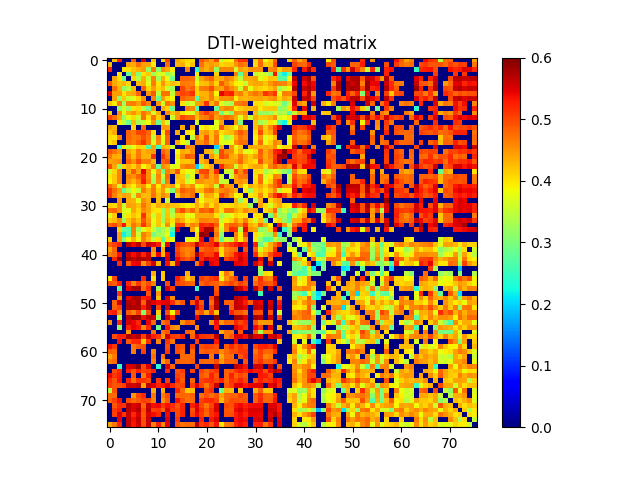

The data file committed next to this chart (first rows):
0.000000000000000000e+00, 4.251645964662204014e-01, 5.237703985186489275e-01, 0.000000000000000000e+00, 0.000000000000000000e+00, 4.914427497027762937e-01, 0.000000000000000000e+00, 5.524297244157201359e-01, 0.000000000000000000e+00, 4.198256814712140184e-01, 0.000000000000000000e+00, 4.096929342891880155e-01, 5.017034300735166985e-01, 0.000000000000000000e+00, 4.412531208855515197e-01, 4.163925927196249210e-01, 4.072116563373683884e-01, 4.023562829264317742e-01, 0.000000000000000000e+00, 4.916161344223634044e-01, 4.707999676630719166e-01, 4.420681419492175079e-01, 4.946353212204688821e-01, 3.581441305957676069e-01
4.251645964662204014e-01, 0.000000000000000000e+00, 0.000000000000000000e+00, 0.000000000000000000e+00, 4.419269432753052951e-01, 4.363303294351522088e-01, 4.754746913939942865e-01, 4.438832157057864269e-01, 4.433132440236212113e-01, 3.943770953105363852e-01, 0.000000000000000000e+00, 0.000000000000000000e+00, 4.767499608979606784e-01, 0.000000000000000000e+00, 4.298878252533501199e-01, 4.382122526075543090e-01, 4.006433116506046277e-01, 4.211623432565925751e-01, 0.000000000000000000e+00, 4.751830797767376269e-01, 4.374975576823437184e-01, 4.475833627740121168e-01, 4.375766626978203067e-01, 4.086070292953716820e-01
5.237703985186489275e-01, 0.000000000000000000e+00, 0.000000000000000000e+00, 3.994598692988837185e-01, 4.025060338706302199e-01, 4.200626174441545180e-01, 4.323249699175691907e-01, 4.461673986547374238e-01, 3.210226215082848111e-01, 4.669957361762923087e-01, 3.185967282109452015e-01, 4.537157852720637985e-01, 4.382124473510278784e-01, 3.943926079608249258e-01, 0.000000000000000000e+00, 0.000000000000000000e+00, 4.644610659954505061e-01, 0.000000000000000000e+00, 2.447585504649522903e-01, 4.523698979183912727e-01, 4.334185410505885794e-01, 4.554876622987436008e-01, 3.181528740297693836e-01, 4.598227790761528211e-01
0.000000000000000000e+00, 0.000000000000000000e+00, 3.994598692988837185e-01, 0.000000000000000000e+00, 2.836590319132213933e-01, 4.294764881849880145e-01, 3.084203464685250085e-01, 3.996637162676470179e-01, 4.178676458734716936e-01, 3.216690743986760914e-01, 3.641843800410897725e-01, 3.660049542351250795e-01, 3.205602841282035875e-01, 3.473735334803991770e-01, 0.000000000000000000e+00, 0.000000000000000000e+00, 0.000000000000000000e+00, 0.000000000000000000e+00, 3.982041711274517115e-01, 0.000000000000000000e+00, 0.000000000000000000e+00, 0.000000000000000000e+00, 4.115142032559654939e-01, 0.000000000000000000e+00
0.000000000000000000e+00, 4.419269432753052951e-01, 4.025060338706302199e-01, 2.836590319132213933e-01, 0.000000000000000000e+00, 4.095261283394173168e-01, 3.401382685328843136e-01, 4.317198976068455929e-01, 3.557804299486703736e-01, 4.634317974129392170e-01, 3.269927444393205263e-01, 4.315192953911257123e-01, 3.790350232025607169e-01, 2.899878850159173238e-01, 0.000000000000000000e+00, 4.826955155932555197e-01, 4.823226853343597909e-01, 4.750075015208443108e-01, 3.494559994644645951e-01, 4.411479036700480250e-01, 4.661787112189286209e-01, 4.815927067419077945e-01, 4.333663213036946238e-01, 4.359740676900090151e-01
4.914427497027762937e-01, 4.363303294351522088e-01, 4.200626174441545180e-01, 4.294764881849880145e-01, 4.095261283394173168e-01, 0.000000000000000000e+00, 4.267233805115356882e-01, 4.376273326926357066e-01, 3.732009725079872831e-01, 4.686201854492864083e-01, 4.006144980070561190e-01, 4.511965195321738786e-01, 4.064107272874387111e-01, 4.285916332676931728e-01, 4.118264320596646821e-01, 4.709109984375229874e-01, 4.649711697058870885e-01, 4.636835979779971861e-01, 3.806269644000838115e-01, 4.197780025441629759e-01, 4.249262512925849888e-01, 4.525329926348805043e-01, 4.114619035694093152e-01, 4.897853031053724937e-01
0.000000000000000000e+00, 4.754746913939942865e-01, 4.323249699175691907e-01, 3.084203464685250085e-01, 3.401382685328843136e-01, 4.267233805115356882e-01, 0.000000000000000000e+00, 4.822706193564080257e-01, 4.084098350339452899e-01, 4.447982725838517948e-01, 4.056718860439529895e-01, 4.263851252053537100e-01, 3.574976783280551795e-01, 3.303944950619028820e-01, 0.000000000000000000e+00, 5.032184236531023203e-01, 4.692688993644936191e-01, 4.841357376038423199e-01, 4.143103733462855098e-01, 4.679194818904092168e-01, 4.694781449769723780e-01, 4.946856783438537963e-01, 4.471467891095968206e-01, 4.429189022024067057e-01
5.524297244157201359e-01, 4.438832157057864269e-01, 4.461673986547374238e-01, 3.996637162676470179e-01, 4.317198976068455929e-01, 4.376273326926357066e-01, 4.822706193564080257e-01, 0.000000000000000000e+00, 4.528864623722453908e-01, 4.892848230509285190e-01, 3.460340937461072741e-01, 4.722756405653191214e-01, 4.750817442874510910e-01, 3.510655768566444124e-01, 4.801138854626085251e-01, 5.018563459739314725e-01, 4.956897460406612943e-01, 5.145960335041124267e-01, 4.096393944083591143e-01, 4.296765952525956056e-01, 4.333838818981354257e-01, 4.647917308898055211e-01, 3.866559939945724000e-01, 5.448250186887552138e-01
0.000000000000000000e+00, 4.433132440236212113e-01, 3.210226215082848111e-01, 4.178676458734716936e-01, 3.557804299486703736e-01, 3.732009725079872831e-01, 4.084098350339452899e-01, 4.528864623722453908e-01, 0.000000000000000000e+00, 4.603475479003454884e-01, 2.897600659238395160e-01, 4.456231624883040254e-01, 4.045232515917661087e-01, 3.850524720181067728e-01, 0.000000000000000000e+00, 4.812404847961180843e-01, 4.724442221515762763e-01, 4.699433721291029209e-01, 2.690700925255496978e-01, 4.415790331602074126e-01, 4.305246450761726074e-01, 4.660706447556046128e-01, 4.156206987207071157e-01, 4.544283176153038895e-01
4.198256814712140184e-01, 3.943770953105363852e-01, 4.669957361762923087e-01, 3.216690743986760914e-01, 4.634317974129392170e-01, 4.686201854492864083e-01, 4.447982725838517948e-01, 4.892848230509285190e-01, 4.603475479003454884e-01, 0.000000000000000000e+00, 4.504439814952108101e-01, 3.625914891588197797e-01, 4.732962148915361156e-01, 4.517785686686180968e-01, 0.000000000000000000e+00, 4.003589947013402872e-01, 3.480057879141035815e-01, 3.674448905704160162e-01, 4.412124216134066801e-01, 4.469905187326466134e-01, 5.135194897359588451e-01, 4.273191612319416910e-01, 4.692217086326275766e-01, 3.733066506909609172e-01
0.000000000000000000e+00, 0.000000000000000000e+00, 3.185967282109452015e-01, 3.641843800410897725e-01, 3.269927444393205263e-01, 4.006144980070561190e-01, 4.056718860439529895e-01, 3.460340937461072741e-01, 2.897600659238395160e-01, 4.504439814952108101e-01, 0.000000000000000000e+00, 4.336340476842688862e-01, 4.121886465550139156e-01, 2.900530518296386973e-01, 0.000000000000000000e+00, 0.000000000000000000e+00, 4.660538832128974795e-01, 4.595369733443199212e-01, 2.570274541463700158e-01, 0.000000000000000000e+00, 0.000000000000000000e+00, 0.000000000000000000e+00, 2.839873586372371750e-01, 4.454800519324205177e-01
4.096929342891880155e-01, 0.000000000000000000e+00, 4.537157852720637985e-01, 3.660049542351250795e-01, 4.315192953911257123e-01, 4.511965195321738786e-01, 4.263851252053537100e-01, 4.722756405653191214e-01, 4.456231624883040254e-01, 3.625914891588197797e-01, 4.336340476842688862e-01, 0.000000000000000000e+00, 4.566545521580226974e-01, 4.222757918562859980e-01, 4.470711014422262819e-01, 4.009054104768661753e-01, 3.829171432467615155e-01, 3.656638937234866216e-01, 4.312284094369031040e-01, 4.842298558195288760e-01, 5.132370417357644543e-01, 4.821440289635616772e-01, 4.574421522516313177e-01, 2.910509176501404061e-01
5.017034300735166985e-01, 4.767499608979606784e-01, 4.382124473510278784e-01, 3.205602841282035875e-01, 3.790350232025607169e-01, 4.064107272874387111e-01, 3.574976783280551795e-01, 4.750817442874510910e-01, 4.045232515917661087e-01, 4.732962148915361156e-01, 4.121886465550139156e-01, 4.566545521580226974e-01, 0.000000000000000000e+00, 3.553244934274520928e-01, 4.464730898438613038e-01, 5.010478008915270065e-01, 4.834103316175651921e-01, 4.830250132806164776e-01, 4.207949463956762171e-01, 4.600244980432711128e-01, 4.666531843137236013e-01, 4.955039064901419210e-01, 4.416525951106994863e-01, 4.626742144545485935e-01
0.000000000000000000e+00, 0.000000000000000000e+00, 3.943926079608249258e-01, 3.473735334803991770e-01, 2.899878850159173238e-01, 4.285916332676931728e-01, 3.303944950619028820e-01, 3.510655768566444124e-01, 3.850524720181067728e-01, 4.517785686686180968e-01, 2.900530518296386973e-01, 4.222757918562859980e-01, 3.553244934274520928e-01, 0.000000000000000000e+00, 0.000000000000000000e+00, 0.000000000000000000e+00, 0.000000000000000000e+00, 0.000000000000000000e+00, 3.589644249888782057e-01, 0.000000000000000000e+00, 0.000000000000000000e+00, 0.000000000000000000e+00, 3.712795211575400933e-01, 4.392062543021438836e-01
4.412531208855515197e-01, 4.298878252533501199e-01, 0.000000000000000000e+00, 0.000000000000000000e+00, 0.000000000000000000e+00, 4.118264320596646821e-01, 0.000000000000000000e+00, 4.801138854626085251e-01, 0.000000000000000000e+00, 0.000000000000000000e+00, 0.000000000000000000e+00, 4.470711014422262819e-01, 4.464730898438613038e-01, 0.000000000000000000e+00, 0.000000000000000000e+00, 4.354495251947820833e-01, 0.000000000000000000e+00, 4.369332507458015269e-01, 0.000000000000000000e+00, 3.859250451946885097e-01, 4.016504960139368752e-01, 3.785813669923325242e-01, 3.793506678375008212e-01, 4.928263525934378220e-01
4.163925927196249210e-01, 4.382122526075543090e-01, 0.000000000000000000e+00, 0.000000000000000000e+00, 4.826955155932555197e-01, 4.709109984375229874e-01, 5.032184236531023203e-01, 5.018563459739314725e-01, 4.812404847961180843e-01, 4.003589947013402872e-01, 0.000000000000000000e+00, 4.009054104768661753e-01, 5.010478008915270065e-01, 0.000000000000000000e+00, 4.354495251947820833e-01, 0.000000000000000000e+00, 3.988915902094096189e-01, 3.900333267718066876e-01, 0.000000000000000000e+00, 4.364228190020755793e-01, 4.497038663505110723e-01, 4.217830570739146134e-01, 4.558024752454989947e-01, 4.017606618550589870e-01
4.072116563373683884e-01, 4.006433116506046277e-01, 4.644610659954505061e-01, 0.000000000000000000e+00, 4.823226853343597909e-01, 4.649711697058870885e-01, 4.692688993644936191e-01, 4.956897460406612943e-01, 4.724442221515762763e-01, 3.480057879141035815e-01, 4.660538832128974795e-01, 3.829171432467615155e-01, 4.834103316175651921e-01, 0.000000000000000000e+00, 0.000000000000000000e+00, 3.988915902094096189e-01, 0.000000000000000000e+00, 3.461697924534836157e-01, 4.719413762695300885e-01, 4.283786501740148855e-01, 4.930064615072298206e-01, 4.181669054958491727e-01, 4.718381170745967745e-01, 3.825184217082781002e-01
4.023562829264317742e-01, 4.211623432565925751e-01, 0.000000000000000000e+00, 0.000000000000000000e+00, 4.750075015208443108e-01, 4.636835979779971861e-01, 4.841357376038423199e-01, 5.145960335041124267e-01, 4.699433721291029209e-01, 3.674448905704160162e-01, 4.595369733443199212e-01, 3.656638937234866216e-01, 4.830250132806164776e-01, 0.000000000000000000e+00, 4.369332507458015269e-01, 3.900333267718066876e-01, 3.461697924534836157e-01, 0.000000000000000000e+00, 4.534637256525921867e-01, 4.538825641959028934e-01, 4.801946530713953054e-01, 4.279989643811267230e-01, 4.672767285148817784e-01, 3.740380391395304871e-01
0.000000000000000000e+00, 0.000000000000000000e+00, 2.447585504649522903e-01, 3.982041711274517115e-01, 3.494559994644645951e-01, 3.806269644000838115e-01, 4.143103733462855098e-01, 4.096393944083591143e-01, 2.690700925255496978e-01, 4.412124216134066801e-01, 2.570274541463700158e-01, 4.312284094369031040e-01, 4.207949463956762171e-01, 3.589644249888782057e-01, 0.000000000000000000e+00, 0.000000000000000000e+00, 4.719413762695300885e-01, 4.534637256525921867e-01, 0.000000000000000000e+00, 0.000000000000000000e+00, 0.000000000000000000e+00, 0.000000000000000000e+00, 1.974866386789524975e-01, 4.344781023961966082e-01
4.916161344223634044e-01, 4.751830797767376269e-01, 4.523698979183912727e-01, 0.000000000000000000e+00, 4.411479036700480250e-01, 4.197780025441629759e-01, 4.679194818904092168e-01, 4.296765952525956056e-01, 4.415790331602074126e-01, 4.469905187326466134e-01, 0.000000000000000000e+00, 4.842298558195288760e-01, 4.600244980432711128e-01, 0.000000000000000000e+00, 3.859250451946885097e-01, 4.364228190020755793e-01, 4.283786501740148855e-01, 4.538825641959028934e-01, 0.000000000000000000e+00, 0.000000000000000000e+00, 4.329860385717614890e-01, 4.244945642769107907e-01, 3.163863789882653266e-01, 4.992074918310476228e-01
4.707999676630719166e-01, 4.374975576823437184e-01, 4.334185410505885794e-01, 0.000000000000000000e+00, 4.661787112189286209e-01, 4.249262512925849888e-01, 4.694781449769723780e-01, 4.333838818981354257e-01, 4.305246450761726074e-01, 5.135194897359588451e-01, 0.000000000000000000e+00, 5.132370417357644543e-01, 4.666531843137236013e-01, 0.000000000000000000e+00, 4.016504960139368752e-01, 4.497038663505110723e-01, 4.930064615072298206e-01, 4.801946530713953054e-01, 0.000000000000000000e+00, 4.329860385717614890e-01, 0.000000000000000000e+00, 4.480293057763229947e-01, 4.146812121319137789e-01, 5.013489004729034804e-01
4.420681419492175079e-01, 4.475833627740121168e-01, 4.554876622987436008e-01, 0.000000000000000000e+00, 4.815927067419077945e-01, 4.525329926348805043e-01, 4.946856783438537963e-01, 4.647917308898055211e-01, 4.660706447556046128e-01, 4.273191612319416910e-01, 0.000000000000000000e+00, 4.821440289635616772e-01, 4.955039064901419210e-01, 0.000000000000000000e+00, 3.785813669923325242e-01, 4.217830570739146134e-01, 4.181669054958491727e-01, 4.279989643811267230e-01, 0.000000000000000000e+00, 4.244945642769107907e-01, 4.480293057763229947e-01, 0.000000000000000000e+00, 4.385110336396552122e-01, 4.427632808219539862e-01
4.946353212204688821e-01, 4.375766626978203067e-01, 3.181528740297693836e-01, 4.115142032559654939e-01, 4.333663213036946238e-01, 4.114619035694093152e-01, 4.471467891095968206e-01, 3.866559939945724000e-01, 4.156206987207071157e-01, 4.692217086326275766e-01, 2.839873586372371750e-01, 4.574421522516313177e-01, 4.416525951106994863e-01, 3.712795211575400933e-01, 3.793506678375008212e-01, 4.558024752454989947e-01, 4.718381170745967745e-01, 4.672767285148817784e-01, 1.974866386789524975e-01, 3.163863789882653266e-01, 4.146812121319137789e-01, 4.385110336396552122e-01, 0.000000000000000000e+00, 5.209099902212318556e-01
3.581441305957676069e-01, 4.086070292953716820e-01, 4.598227790761528211e-01, 0.000000000000000000e+00, 4.359740676900090151e-01, 4.897853031053724937e-01, 4.429189022024067057e-01, 5.448250186887552138e-01, 4.544283176153038895e-01, 3.733066506909609172e-01, 4.454800519324205177e-01, 2.910509176501404061e-01, 4.626742144545485935e-01, 4.392062543021438836e-01, 4.928263525934378220e-01, 4.017606618550589870e-01, 3.825184217082781002e-01, 3.740380391395304871e-01, 4.344781023961966082e-01, 4.992074918310476228e-01, 5.013489004729034804e-01, 4.427632808219539862e-01, 5.209099902212318556e-01, 0.000000000000000000e+00
3.955237340915392918e-01, 4.176127669836985912e-01, 4.597432679136261857e-01, 0.000000000000000000e+00, 4.635368748984092235e-01, 4.527047846864307168e-01, 4.834058079681675113e-01, 5.169353566563218427e-01, 4.540497614333873222e-01, 3.424137189387699842e-01, 4.614938377296363137e-01, 3.543640436132536875e-01, 4.794524974466821132e-01, 0.000000000000000000e+00, 4.309807449607168106e-01, 4.178750519361981164e-01, 3.278865814712673132e-01, 3.704282255114449973e-01, 0.000000000000000000e+00, 4.587040963267211002e-01, 4.829545661721845184e-01, 4.363928755401105808e-01, 4.645173596208885258e-01, 3.601847587727994848e-01
3.864991190485008166e-01, 4.187174074643356114e-01, 4.636857570069826129e-01, 0.000000000000000000e+00, 4.500911794600935267e-01, 4.267754225430078763e-01, 4.558156589455152896e-01, 5.286719785010739470e-01, 4.605274291283765198e-01, 3.298422189583308795e-01, 4.554831693672172777e-01, 3.068927869121819141e-01, 4.657383453346293778e-01, 0.000000000000000000e+00, 4.156177448733108237e-01, 4.286175693340064097e-01, 3.595420466361005096e-01, 3.814924673459391125e-01, 4.537563207894487194e-01, 4.524964605674151041e-01, 4.401330286843839756e-01, 4.387551987188049729e-01, 4.549434131410117210e-01, 3.475139600963457753e-01
4.767636420989656010e-01, 4.496216125214738124e-01, 3.590006352160641234e-01, 4.635025265905147185e-01, 4.189302183827818271e-01, 3.915222608210484068e-01, 4.380873848778608082e-01, 4.512241035249947019e-01, 3.949359652767451268e-01, 4.656980089185239202e-01, 3.968491469893309920e-01, 4.538608285563578981e-01, 4.349780433798092760e-01, 4.459657751358188094e-01, 3.798600615198163277e-01, 4.581393056946360121e-01, 4.315766599070861020e-01, 4.561569536767953736e-01, 3.735610935475400241e-01, 3.998604794181894739e-01, 4.273951847673979065e-01, 4.462720427892882813e-01, 3.559981349348612101e-01, 5.026078109632281521e-01
5.119261311685546767e-01, 4.754494144581905002e-01, 4.448578639006853797e-01, 2.810779902692320253e-01, 3.444752337816207044e-01, 3.875077896181357007e-01, 3.583409692316095740e-01, 4.661801727810889195e-01, 4.316412498065482217e-01, 4.705262857105477203e-01, 4.129790893463478052e-01, 4.476079784926030869e-01, 3.706521868432958167e-01, 3.035676454794560830e-01, 4.389504198116637723e-01, 4.895287286891091827e-01, 4.718314031948235843e-01, 4.743035228806070092e-01, 4.215952618940819741e-01, 4.291741982851561832e-01, 4.692799191354098953e-01, 4.794039751140121153e-01, 4.313899480164328226e-01, 4.590604156589839779e-01
5.154457698529324450e-01, 4.631420482515263837e-01, 4.297232936533844083e-01, 4.451754032407119754e-01, 4.379377025381289146e-01, 3.518766586284438058e-01, 4.590921159414835251e-01, 4.248630262361159926e-01, 4.275511465708490833e-01, 4.736879961132253181e-01, 4.245490283780096741e-01, 4.585279959171059128e-01, 4.380253984171674220e-01, 0.000000000000000000e+00, 4.092910725695161900e-01, 4.645752976032515025e-01, 4.572532059934404924e-01, 4.743616811025960223e-01, 0.000000000000000000e+00, 3.685423511170295985e-01, 4.391439799030246172e-01, 4.339275259885401748e-01, 4.020615624122699239e-01, 5.039048569457342808e-01
0.000000000000000000e+00, 0.000000000000000000e+00, 4.525173357916215111e-01, 0.000000000000000000e+00, 4.364703653257909211e-01, 4.289932082778474820e-01, 3.736040890216826837e-01, 4.547162236494187160e-01, 4.354234994065219189e-01, 0.000000000000000000e+00, 4.252306280721995235e-01, 0.000000000000000000e+00, 3.571265067487677802e-01, 0.000000000000000000e+00, 0.000000000000000000e+00, 0.000000000000000000e+00, 0.000000000000000000e+00, 0.000000000000000000e+00, 4.389999768066183972e-01, 3.808791500791035012e-01, 4.171470623820091039e-01, 4.171543000019735103e-01, 4.277135860845607263e-01, 0.000000000000000000e+00
4.138895517189359885e-01, 4.067061180774431128e-01, 4.545281545410596036e-01, 3.534673123822241747e-01, 4.435496062591682276e-01, 4.383061844170578203e-01, 4.241518925466942758e-01, 4.721870249495477845e-01, 4.401841322671108947e-01, 4.049378067392476743e-01, 4.361750378736116152e-01, 4.257948427333869135e-01, 4.373442178633882849e-01, 4.231242324736614879e-01, 4.210515286924023104e-01, 4.032926085141659844e-01, 3.897956999463019212e-01, 4.012693959897392082e-01, 4.363184388673067016e-01, 4.061360257606387858e-01, 4.469619167413921845e-01, 4.052447663250151044e-01, 4.402871688894703928e-01, 4.069046340547670115e-01
4.735483347900992790e-01, 4.805821536964609009e-01, 4.536701680738541853e-01, 3.682240870747477968e-01, 3.721282464764392173e-01, 4.404368702917610956e-01, 4.101787479210315945e-01, 4.578657379835305852e-01, 4.415962399089107815e-01, 4.029581823708224819e-01, 3.990212380101785805e-01, 3.196987072883453185e-01, 4.186941908526923273e-01, 3.286744851951796109e-01, 4.699528856743421801e-01, 4.972491496223833130e-01, 4.525641923983115267e-01, 4.781837867577956036e-01, 4.348896696468909084e-01, 4.852024710714799016e-01, 4.758641079853221934e-01, 4.955896596263418830e-01, 4.401401063179867790e-01, 4.046935953497616811e-01
3.753299726465407771e-01, 4.168332343377328941e-01, 0.000000000000000000e+00, 3.567025867064931854e-01, 4.002475729620619815e-01, 4.198593306913375733e-01, 4.034476452419343828e-01, 5.134305073771562311e-01, 4.321912478855741147e-01, 3.568559012447238832e-01, 4.185635446366948731e-01, 3.193531834405642922e-01, 4.200450782987111831e-01, 3.476137220859528143e-01, 4.193891899750724073e-01, 4.184415033379311755e-01, 3.712072079356811827e-01, 3.795641148989076230e-01, 4.388927394454367192e-01, 4.380471666805502151e-01, 4.364545946904324070e-01, 4.413280135659218839e-01, 4.013613433820908960e-01, 3.287832413560407008e-01
4.128489104827828826e-01, 4.249401488195403975e-01, 4.587457407355838845e-01, 3.177687831132814944e-01, 4.198987252954182736e-01, 4.489481922702133754e-01, 4.238043453107491199e-01, 4.906982115033924896e-01, 4.463460619927969164e-01, 3.756516680389546115e-01, 4.179655708733854835e-01, 3.215512980657639908e-01, 4.310224198168933207e-01, 4.018604435405890851e-01, 4.575940253324262130e-01, 4.338171121034756772e-01, 3.962010417669026840e-01, 4.117316557773055274e-01, 4.299985790339461156e-01, 4.644027677284793265e-01, 4.627916611734703145e-01, 4.531196539621611952e-01, 4.639563835694898164e-01, 3.555240228226804744e-01
4.840850734885959183e-01, 4.953778831573137920e-01, 4.684593117660170170e-01, 5.323962010810924239e-01, 4.157572952646996223e-01, 4.695480631890265877e-01, 4.449295907287409979e-01, 5.116329862937919470e-01, 4.589362261537507925e-01, 3.688167020638105087e-01, 4.212142936507908275e-01, 3.618308313879067262e-01, 4.565063842235503877e-01, 3.713907017707416824e-01, 5.077920382791780707e-01, 5.082812911040039960e-01, 4.256012745384065155e-01, 4.625726071878802914e-01, 4.513607557323167097e-01, 5.243689230337666984e-01, 5.131761114998985018e-01, 5.223159131259546006e-01, 4.867288783773923155e-01, 3.841254332911900882e-01
0.000000000000000000e+00, 0.000000000000000000e+00, 4.102720910941700105e-01, 2.786938506867339127e-01, 2.698881246699014191e-01, 4.628001206306157078e-01, 3.286423697452756088e-01, 3.738344871272072933e-01, 4.095199466966800150e-01, 3.602779956911131842e-01, 3.070876641442695232e-01, 3.341524919111045211e-01, 3.653623087784846901e-01, 2.646680464307142877e-01, 5.508437673913835209e-01, 0.000000000000000000e+00, 0.000000000000000000e+00, 4.449281350481423813e-01, 3.794930094656200903e-01, 5.349069382269812101e-01, 5.751513025972414539e-01, 5.716586278312784097e-01, 4.590714524012056152e-01, 3.547111382370291000e-01
0.000000000000000000e+00, 0.000000000000000000e+00, 4.450188048759701198e-01, 2.197716705656559966e-01, 2.695761103390704738e-01, 4.606105089604379810e-01, 3.574496508804488881e-01, 4.648609451646554813e-01, 4.385714743837709761e-01, 2.934516639125442916e-01, 3.280495689639317258e-01, 3.363707847054578925e-01, 3.798214724421973276e-01, 2.212382903961832015e-01, 0.000000000000000000e+00, 0.000000000000000000e+00, 0.000000000000000000e+00, 0.000000000000000000e+00, 4.057087362734755898e-01, 5.933507084846496582e-01, 5.807801485061645508e-01, 0.000000000000000000e+00, 4.700679931072628825e-01, 3.185559859605189836e-01
4.146177001720565136e-01, 0.000000000000000000e+00, 4.417934458572619905e-01, 2.971679632754731792e-01, 3.844399795287701260e-01, 4.305557494661356732e-01, 3.873828634379630209e-01, 4.633518841611328209e-01, 4.252617214936869061e-01, 3.521618098744002112e-01, 4.002946538246909269e-01, 2.719924829282721057e-01, 4.025604068604187735e-01, 3.798550629354346952e-01, 0.000000000000000000e+00, 0.000000000000000000e+00, 3.785689630287505936e-01, 3.769656948300680877e-01, 4.072512530493915817e-01, 5.411137938499450684e-01, 0.000000000000000000e+00, 5.177189973122955369e-01, 4.439916898744201146e-01, 2.824346370428059139e-01
4.866250808223510083e-01, 5.041913404465629966e-01, 5.206599821148428786e-01, 0.000000000000000000e+00, 5.708287367517808075e-01, 5.400766944012048709e-01, 5.696578508060033963e-01, 4.995215557688175156e-01, 5.616038706279882220e-01, 5.469617367133096097e-01, 5.271233568184426899e-01, 3.520571932150546868e-01, 5.434647064361006752e-01, 0.000000000000000000e+00, 5.213216216864438035e-01, 4.957271242643460085e-01, 4.858298213177881242e-01, 4.987614363170024268e-01, 5.643359320287935077e-01, 5.184417928494640115e-01, 5.068526775335767676e-01, 5.168327134821751878e-01, 5.472699186642889790e-01, 4.642408351042500159e-01
4.359727610512221241e-01, 4.827497043404914145e-01, 0.000000000000000000e+00, 0.000000000000000000e+00, 0.000000000000000000e+00, 0.000000000000000000e+00, 0.000000000000000000e+00, 0.000000000000000000e+00, 0.000000000000000000e+00, 4.579604372577549820e-01, 0.000000000000000000e+00, 4.342300363073772762e-01, 0.000000000000000000e+00, 0.000000000000000000e+00, 5.021068846526585139e-01, 4.710733997396542860e-01, 4.605951964913977958e-01, 4.696275349821116274e-01, 0.000000000000000000e+00, 4.780785394807107735e-01, 4.943380056998923910e-01, 4.989249563740120741e-01, 4.743181005801970218e-01, 4.076247473500373975e-01
4.668707487259775024e-01, 4.800534402137239809e-01, 5.332773740610259328e-01, 0.000000000000000000e+00, 5.621488760049755395e-01, 5.369984792409454588e-01, 5.609308508079358102e-01, 5.232578964975734825e-01, 5.620345859700350832e-01, 4.417759125154088196e-01, 5.431753669579831856e-01, 4.272035229206723739e-01, 5.430892014899950659e-01, 0.000000000000000000e+00, 5.131801776234099499e-01, 4.788277136613672269e-01, 4.585225637613741800e-01, 4.760909624931470852e-01, 5.753266802017631409e-01, 5.206723011045638616e-01, 5.009395678911188199e-01, 5.062134160817673978e-01, 5.402745426235143755e-01, 4.018811285912832210e-01
0.000000000000000000e+00, 5.210901460539333341e-01, 5.881045342819934962e-01, 0.000000000000000000e+00, 5.803289132451278087e-01, 5.658532027349753024e-01, 5.765782198581300699e-01, 5.735525073850348265e-01, 5.656195998765349842e-01, 0.000000000000000000e+00, 0.000000000000000000e+00, 0.000000000000000000e+00, 5.567995277395852982e-01, 0.000000000000000000e+00, 5.391341144127269613e-01, 5.053890696845234620e-01, 4.863290250862010167e-01, 5.042389022921891506e-01, 0.000000000000000000e+00, 5.210240270037285182e-01, 5.510912859861323287e-01, 5.380970206813648904e-01, 5.404867861265522100e-01, 0.000000000000000000e+00
0.000000000000000000e+00, 0.000000000000000000e+00, 5.165629340692651228e-01, 0.000000000000000000e+00, 4.906439129373075803e-01, 5.408678350882414332e-01, 5.460647547509990263e-01, 4.493854391089063816e-01, 5.039550323187896863e-01, 5.578989979953291600e-01, 4.301793234536480104e-01, 0.000000000000000000e+00, 5.352802555491273928e-01, 4.279343059719408759e-01, 5.578622556810245436e-01, 0.000000000000000000e+00, 0.000000000000000000e+00, 0.000000000000000000e+00, 4.708893596024136818e-01, 5.517223438670564306e-01, 0.000000000000000000e+00, 5.499901967466412911e-01, 5.382983352723020865e-01, 0.000000000000000000e+00
0.000000000000000000e+00, 0.000000000000000000e+00, 0.000000000000000000e+00, 0.000000000000000000e+00, 0.000000000000000000e+00, 0.000000000000000000e+00, 0.000000000000000000e+00, 0.000000000000000000e+00, 0.000000000000000000e+00, 0.000000000000000000e+00, 0.000000000000000000e+00, 0.000000000000000000e+00, 0.000000000000000000e+00, 0.000000000000000000e+00, 0.000000000000000000e+00, 0.000000000000000000e+00, 0.000000000000000000e+00, 0.000000000000000000e+00, 0.000000000000000000e+00, 0.000000000000000000e+00, 0.000000000000000000e+00, 0.000000000000000000e+00, 0.000000000000000000e+00, 0.000000000000000000e+00
0.000000000000000000e+00, 0.000000000000000000e+00, 0.000000000000000000e+00, 0.000000000000000000e+00, 0.000000000000000000e+00, 0.000000000000000000e+00, 0.000000000000000000e+00, 0.000000000000000000e+00, 0.000000000000000000e+00, 4.335059777058120067e-01, 0.000000000000000000e+00, 4.149268074847272114e-01, 0.000000000000000000e+00, 0.000000000000000000e+00, 0.000000000000000000e+00, 0.000000000000000000e+00, 4.318906366825103760e-01, 0.000000000000000000e+00, 0.000000000000000000e+00, 0.000000000000000000e+00, 0.000000000000000000e+00, 0.000000000000000000e+00, 0.000000000000000000e+00, 3.971057128435541150e-01
3.948449544999956262e-01, 4.994115005144850183e-01, 0.000000000000000000e+00, 0.000000000000000000e+00, 0.000000000000000000e+00, 0.000000000000000000e+00, 0.000000000000000000e+00, 5.186550060168979570e-01, 0.000000000000000000e+00, 4.007032514311030247e-01, 0.000000000000000000e+00, 4.180410327563094941e-01, 0.000000000000000000e+00, 0.000000000000000000e+00, 5.288552664979444540e-01, 4.832822219431002764e-01, 4.171335389306831121e-01, 4.415642476071083844e-01, 0.000000000000000000e+00, 5.067307208350012582e-01, 4.930006603144120869e-01, 5.107135588322617714e-01, 5.180646539347174562e-01, 3.735690020815916057e-01
4.930178890472087239e-01, 4.863515506189535764e-01, 5.280827243871561993e-01, 0.000000000000000000e+00, 5.217648738677302944e-01, 4.632601461004042243e-01, 5.088151969676618647e-01, 4.701336078883759928e-01, 4.953745166361073760e-01, 4.638165145941913758e-01, 0.000000000000000000e+00, 0.000000000000000000e+00, 4.960366322860064181e-01, 0.000000000000000000e+00, 5.019505496075755691e-01, 4.924365573689831188e-01, 4.850821654876540934e-01, 4.789789400451223145e-01, 0.000000000000000000e+00, 4.796151312459778215e-01, 4.980009298016624952e-01, 4.884091580172181257e-01, 4.844732890254669910e-01, 4.666845297442386853e-01
0.000000000000000000e+00, 0.000000000000000000e+00, 2.818467883492880022e-01, 0.000000000000000000e+00, 5.440418836858716967e-01, 5.744582754952582970e-01, 5.770025762262942504e-01, 4.797339081404992100e-01, 5.210423236690279181e-01, 0.000000000000000000e+00, 3.320338961447780179e-01, 0.000000000000000000e+00, 5.567789160001840321e-01, 5.085028148341338428e-01, 0.000000000000000000e+00, 0.000000000000000000e+00, 0.000000000000000000e+00, 0.000000000000000000e+00, 2.479877997585377136e-01, 0.000000000000000000e+00, 0.000000000000000000e+00, 0.000000000000000000e+00, 4.895647360801079206e-01, 0.000000000000000000e+00
0.000000000000000000e+00, 0.000000000000000000e+00, 5.118144132911282007e-01, 0.000000000000000000e+00, 0.000000000000000000e+00, 0.000000000000000000e+00, 0.000000000000000000e+00, 0.000000000000000000e+00, 4.943494842291856761e-01, 0.000000000000000000e+00, 4.511177043008490761e-01, 0.000000000000000000e+00, 0.000000000000000000e+00, 0.000000000000000000e+00, 0.000000000000000000e+00, 0.000000000000000000e+00, 0.000000000000000000e+00, 0.000000000000000000e+00, 0.000000000000000000e+00, 0.000000000000000000e+00, 0.000000000000000000e+00, 0.000000000000000000e+00, 5.037812006130596432e-01, 0.000000000000000000e+00
0.000000000000000000e+00, 0.000000000000000000e+00, 4.460879922747731929e-01, 0.000000000000000000e+00, 5.429412787654619432e-01, 5.756111633020563056e-01, 5.739986322537617980e-01, 5.251805032384649907e-01, 5.351897592391635650e-01, 0.000000000000000000e+00, 4.256015485640652907e-01, 0.000000000000000000e+00, 5.531502076842487181e-01, 4.559328821685744160e-01, 0.000000000000000000e+00, 0.000000000000000000e+00, 0.000000000000000000e+00, 0.000000000000000000e+00, 5.133299135219654419e-01, 0.000000000000000000e+00, 0.000000000000000000e+00, 4.996488643982757161e-01, 5.842118165243624928e-01, 0.000000000000000000e+00
0.000000000000000000e+00, 4.825616458427157140e-01, 5.594945812664072760e-01, 0.000000000000000000e+00, 5.740709009049271838e-01, 5.579901021448434584e-01, 5.745442619013521046e-01, 4.833137025882437987e-01, 5.673755011033320139e-01, 5.492106833482233164e-01, 5.386657357579222039e-01, 5.450568628229641721e-01, 5.523896332549067534e-01, 5.171545075942263203e-01, 4.670913674275395944e-01, 4.909574617127968055e-01, 0.000000000000000000e+00, 4.922826382657842781e-01, 5.553084691031772158e-01, 4.880401261513028777e-01, 0.000000000000000000e+00, 4.781092922869101258e-01, 5.698142776656114350e-01, 0.000000000000000000e+00
0.000000000000000000e+00, 4.849603438686784784e-01, 5.018651238202249676e-01, 0.000000000000000000e+00, 5.779286428068022285e-01, 5.739274447440066984e-01, 5.742150665126612985e-01, 5.272751436671818670e-01, 5.688403733928231176e-01, 0.000000000000000000e+00, 5.017971739335677084e-01, 0.000000000000000000e+00, 5.608308622657319775e-01, 0.000000000000000000e+00, 0.000000000000000000e+00, 0.000000000000000000e+00, 0.000000000000000000e+00, 0.000000000000000000e+00, 5.593271379520565745e-01, 5.104745510529267172e-01, 0.000000000000000000e+00, 4.995522878062063077e-01, 5.774748446842146166e-01, 0.000000000000000000e+00
5.193434263082361557e-01, 5.289959700888691163e-01, 4.571743586192583142e-01, 0.000000000000000000e+00, 4.884705334328687254e-01, 4.637686863069708787e-01, 5.056735041600766145e-01, 3.080449681496030823e-01, 4.954698248324539978e-01, 0.000000000000000000e+00, 4.145486922411784070e-01, 0.000000000000000000e+00, 4.929908303545859072e-01, 3.908412861361649782e-01, 5.026850375525347969e-01, 0.000000000000000000e+00, 0.000000000000000000e+00, 0.000000000000000000e+00, 4.765488023229169090e-01, 4.941792208407930764e-01, 4.404021289350248947e-01, 5.059104072143961739e-01, 4.196828877874895225e-01, 0.000000000000000000e+00
0.000000000000000000e+00, 0.000000000000000000e+00, 3.532680027165415182e-01, 0.000000000000000000e+00, 5.684074473109418379e-01, 5.862369545297181350e-01, 5.850792338559988037e-01, 5.371424560693263128e-01, 5.669095620125662593e-01, 5.618168633803429790e-01, 3.248083872576427167e-01, 0.000000000000000000e+00, 5.635307158482424361e-01, 5.190469461996197742e-01, 0.000000000000000000e+00, 0.000000000000000000e+00, 0.000000000000000000e+00, 0.000000000000000000e+00, 5.468460046210140701e-01, 0.000000000000000000e+00, 0.000000000000000000e+00, 0.000000000000000000e+00, 5.967860998940742734e-01, 0.000000000000000000e+00
4.550703469758857200e-01, 0.000000000000000000e+00, 5.188187977176268451e-01, 0.000000000000000000e+00, 5.544049587171878679e-01, 5.417297163366010526e-01, 5.221737538030370995e-01, 0.000000000000000000e+00, 5.424523995652664743e-01, 4.791673530124114233e-01, 0.000000000000000000e+00, 4.703817771598792774e-01, 4.968950043039767062e-01, 0.000000000000000000e+00, 0.000000000000000000e+00, 4.515607323735353895e-01, 4.879764978520942931e-01, 4.763558249800529110e-01, 0.000000000000000000e+00, 0.000000000000000000e+00, 0.000000000000000000e+00, 4.559437516767341214e-01, 5.371596960697392342e-01, 4.482115568773473724e-01
0.000000000000000000e+00, 0.000000000000000000e+00, 3.196143331602427917e-01, 0.000000000000000000e+00, 5.224903674339943516e-01, 5.444549224314296776e-01, 5.354318138998835908e-01, 4.588174515270502241e-01, 5.220546480747838558e-01, 0.000000000000000000e+00, 2.932695898225234910e-01, 0.000000000000000000e+00, 5.348284999856284250e-01, 4.591728685231716844e-01, 4.487583637237548828e-01, 0.000000000000000000e+00, 0.000000000000000000e+00, 0.000000000000000000e+00, 4.566361422818326909e-01, 0.000000000000000000e+00, 0.000000000000000000e+00, 0.000000000000000000e+00, 5.324466017336774160e-01, 0.000000000000000000e+00
0.000000000000000000e+00, 0.000000000000000000e+00, 0.000000000000000000e+00, 0.000000000000000000e+00, 4.463169219093472972e-01, 0.000000000000000000e+00, 0.000000000000000000e+00, 0.000000000000000000e+00, 0.000000000000000000e+00, 4.745636078102303257e-01, 0.000000000000000000e+00, 4.710391682537897751e-01, 4.916908893310665274e-01, 0.000000000000000000e+00, 0.000000000000000000e+00, 0.000000000000000000e+00, 4.859840608355113778e-01, 4.691292430205307729e-01, 0.000000000000000000e+00, 0.000000000000000000e+00, 0.000000000000000000e+00, 0.000000000000000000e+00, 0.000000000000000000e+00, 4.358253582540270732e-01
0.000000000000000000e+00, 4.985723835864955822e-01, 5.226726189740029671e-01, 5.237533990677953888e-01, 5.753441544194335400e-01, 5.594520641229491220e-01, 5.722236595579176521e-01, 5.070994439174956181e-01, 5.687679171753803331e-01, 5.288398867916147550e-01, 5.098698632072938830e-01, 4.489218767340578120e-01, 5.567900975710555755e-01, 5.090116040076869686e-01, 5.015534307722427920e-01, 5.221367883720258174e-01, 0.000000000000000000e+00, 4.810568388195244904e-01, 5.554298981488833276e-01, 5.136627936483266765e-01, 5.102649554086885475e-01, 5.079964795966008806e-01, 5.678369121233212136e-01, 0.000000000000000000e+00
0.000000000000000000e+00, 0.000000000000000000e+00, 5.344991912771376308e-01, 0.000000000000000000e+00, 4.906715285194999110e-01, 5.180029194378750201e-01, 5.216844696724627362e-01, 4.175991294862358982e-01, 5.138779158403241620e-01, 0.000000000000000000e+00, 4.611132767080112216e-01, 0.000000000000000000e+00, 5.115041131136106589e-01, 4.703385073676468742e-01, 0.000000000000000000e+00, 0.000000000000000000e+00, 0.000000000000000000e+00, 0.000000000000000000e+00, 5.033343161135935828e-01, 0.000000000000000000e+00, 0.000000000000000000e+00, 0.000000000000000000e+00, 5.319583260194873375e-01, 0.000000000000000000e+00
5.344246249805830740e-01, 5.089842657709869878e-01, 0.000000000000000000e+00, 0.000000000000000000e+00, 0.000000000000000000e+00, 4.704326109796965749e-01, 4.885633282132442190e-01, 4.966263590835325870e-01, 0.000000000000000000e+00, 0.000000000000000000e+00, 0.000000000000000000e+00, 0.000000000000000000e+00, 4.977560019722168105e-01, 0.000000000000000000e+00, 4.979720548435830896e-01, 4.917242241260351143e-01, 0.000000000000000000e+00, 5.081388430946184309e-01, 0.000000000000000000e+00, 4.954738181335431868e-01, 5.053394233092892707e-01, 5.007815706822972279e-01, 4.934858291308696909e-01, 0.000000000000000000e+00
4.872880554099678907e-01, 4.796837490868405829e-01, 0.000000000000000000e+00, 0.000000000000000000e+00, 0.000000000000000000e+00, 4.679609693694655737e-01, 0.000000000000000000e+00, 5.027495956850122072e-01, 0.000000000000000000e+00, 4.611995251964218223e-01, 0.000000000000000000e+00, 0.000000000000000000e+00, 5.108660088581429282e-01, 0.000000000000000000e+00, 4.975884881435825857e-01, 4.810744837100103810e-01, 0.000000000000000000e+00, 4.792668735545749792e-01, 0.000000000000000000e+00, 4.818690726426099746e-01, 4.915232748578809985e-01, 4.822476905712735906e-01, 4.891480700308213914e-01, 4.591891802755335150e-01
... 15 more rows
